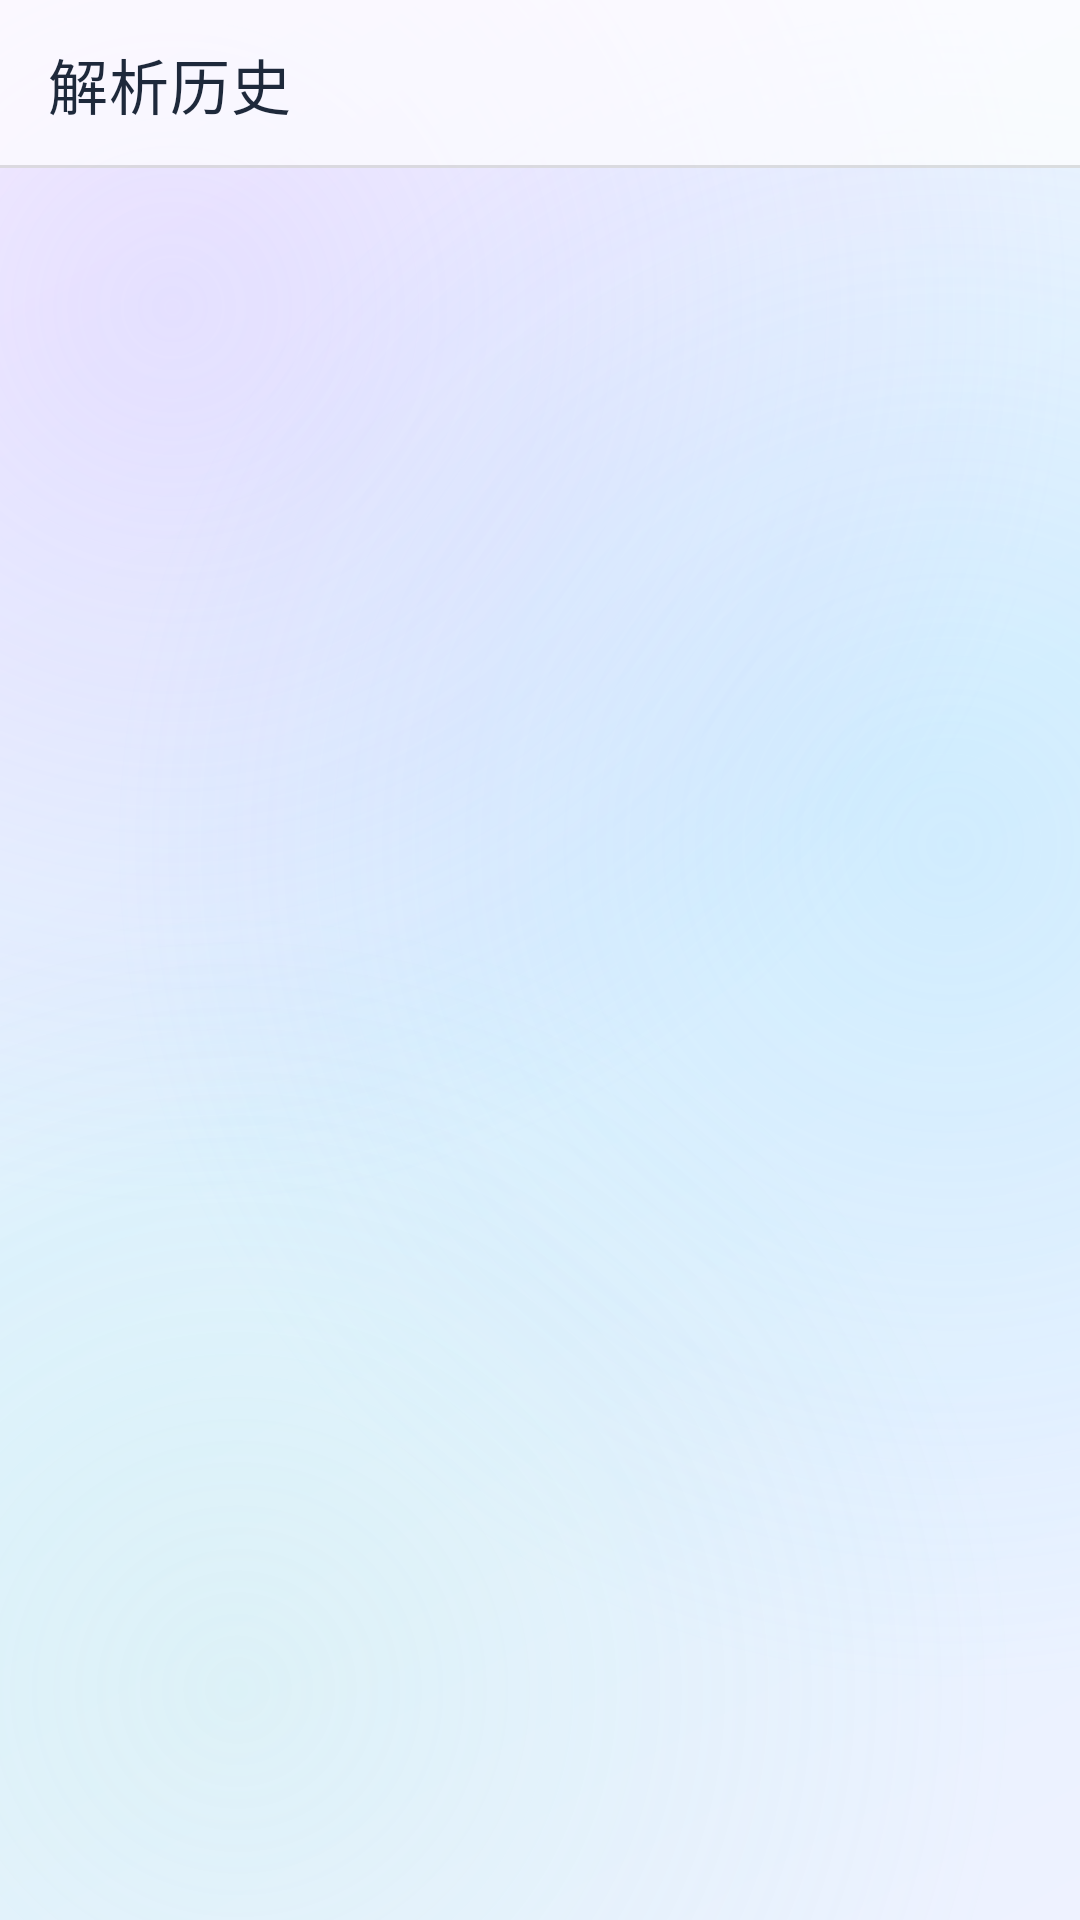

The Android layout XML behind this screen, and the referenced resources:
<!-- AndroidManifest.xml: application theme Theme.MyApplication -->
<!-- res/layout/activity_history.xml -->
<?xml version="1.0" encoding="utf-8"?>
<LinearLayout xmlns:android="http://schemas.android.com/apk/res/android"
    xmlns:app="http://schemas.android.com/apk/res-auto"
    android:layout_width="match_parent"
    android:layout_height="match_parent"
    android:orientation="vertical">

    <com.google.android.material.appbar.MaterialToolbar
        android:id="@+id/toolbar"
        android:layout_width="match_parent"
        android:layout_height="?attr/actionBarSize"
        android:background="@drawable/bg_appbar"
        app:elevation="0dp"
        app:title="@string/history_title"
        app:titleTextColor="@color/glass_text_primary"
        app:navigationIconTint="@color/glass_text_primary" />

    <FrameLayout
        android:layout_width="match_parent"
        android:layout_height="0dp"
        android:layout_weight="1"
        android:paddingTop="8dp">

        <androidx.recyclerview.widget.RecyclerView
            android:id="@+id/rvHistory"
            android:layout_width="match_parent"
            android:layout_height="match_parent"
            android:clipToPadding="false"
            android:paddingStart="10dp"
            android:paddingEnd="10dp"
            android:paddingBottom="16dp"
            android:scrollbars="vertical" />

        <TextView
            android:id="@+id/tvEmpty"
            android:layout_width="wrap_content"
            android:layout_height="wrap_content"
            android:layout_gravity="center"
            android:text="@string/empty_history"
            android:textColor="@color/glass_text_secondary"
            android:textSize="15sp"
            android:visibility="gone" />
    </FrameLayout>
</LinearLayout>
<!-- resources referenced by this layout -->
<resources>
  <color name="glass_text_primary">#FF1E293B</color>
  <color name="glass_text_secondary">#FF475569</color>
  <!-- drawable bg_appbar (drawable) -->
  <?xml version="1.0" encoding="utf-8"?>
  <layer-list xmlns:android="http://schemas.android.com/apk/res/android">
      
      <item>
          <shape android:shape="rectangle">
              <solid android:color="@color/glass_appbar_bg" />
          </shape>
      </item>
      
      <item android:gravity="bottom">
          <shape android:shape="rectangle">
              <size android:height="1dp" />
              <solid android:color="@color/glass_appbar_divider" />
          </shape>
      </item>
  </layer-list>
  <string name="empty_history">暂无解析记录</string>
  <string name="history_title">解析历史</string>
  <color name="glass_appbar_bg">#B3FFFFFF</color>
  <color name="glass_appbar_divider">#1F000000</color>
  <color name="glass_status_bar">#FFEEF2FF</color>
  <color name="glass_btn_primary">#FF4F46E5</color>
  <color name="glass_btn_primary_variant">#FF4338CA</color>
  <color name="white">#FFFFFFFF</color>
  <color name="glass_accent_teal">#FF0F8B8D</color>
  <color name="glass_text_hint">#FF64748B</color>
  <style name="Widget.MyApp.ActionBar" parent="Widget.MaterialComponents.Light.ActionBar.Solid">
          <item name="background">@drawable/bg_appbar</item>
          <item name="android:background">@drawable/bg_appbar</item>
          <item name="elevation">0dp</item>
          <item name="titleTextStyle">@style/TextAppearance.MyApp.ActionBar.Title</item>
      </style>
  <style name="ThemeOverlay.MyApp.ActionBar" parent="ThemeOverlay.MaterialComponents.ActionBar">
          <item name="android:textColorPrimary">@color/glass_text_primary</item>
          <item name="colorControlNormal">@color/glass_text_primary</item>
      </style>
  <style name="Widget.MyApp.EditText" parent="Widget.AppCompat.EditText">
          <item name="android:background">@drawable/bg_glass_input</item>
          <item name="android:textColor">@color/glass_text_primary</item>
          <item name="android:textColorHint">@color/glass_text_hint</item>
          <item name="android:textSize">15sp</item>
          <item name="android:paddingStart">16dp</item>
          <item name="android:paddingEnd">16dp</item>
          <item name="android:paddingTop">14dp</item>
          <item name="android:paddingBottom">14dp</item>
          <item name="android:minHeight">52dp</item>
      </style>
  <style name="Widget.MyApp.Button" parent="Widget.MaterialComponents.Button">
          <item name="android:textColor">@color/white</item>
          <item name="backgroundTint">@color/glass_btn_primary_csl</item>
          <item name="android:textAllCaps">false</item>
          <item name="android:textSize">15sp</item>
          <item name="android:textStyle">bold</item>
          <item name="android:letterSpacing">0.02</item>
          <item name="cornerRadius">@dimen/corner_button</item>
          <item name="android:minHeight">@dimen/height_button_min</item>
          <item name="android:insetTop">6dp</item>
          <item name="android:insetBottom">6dp</item>
          <item name="elevation">4dp</item>
      </style>
  <color name="glass_grad_start">#FFEEF2FF</color>
  <color name="glass_grad_center">#FFE0F2FE</color>
  <color name="glass_grad_end">#FFFDF4FF</color>
  <color name="glass_blob_lavender">#40B8A7FF</color>
  <color name="glass_blob_sky">#338FD8FF</color>
  <color name="glass_blob_mint">#24A7F3D0</color>
  <style name="TextAppearance.MyApp.ActionBar.Title" parent="TextAppearance.MaterialComponents.Headline6">
          <item name="android:textColor">@color/glass_text_primary</item>
          <item name="android:fontFamily">sans-serif-medium</item>
      </style>
  <dimen name="corner_button">24dp</dimen>
  <dimen name="height_button_min">52dp</dimen>
  <color name="glass_input_fill">#73FFFFFF</color>
  <color name="glass_card_stroke_focused">#B36C63FF</color>
  <dimen name="corner_input">16dp</dimen>
  <color name="glass_input_stroke">#8CFFFFFF</color>
</resources>
